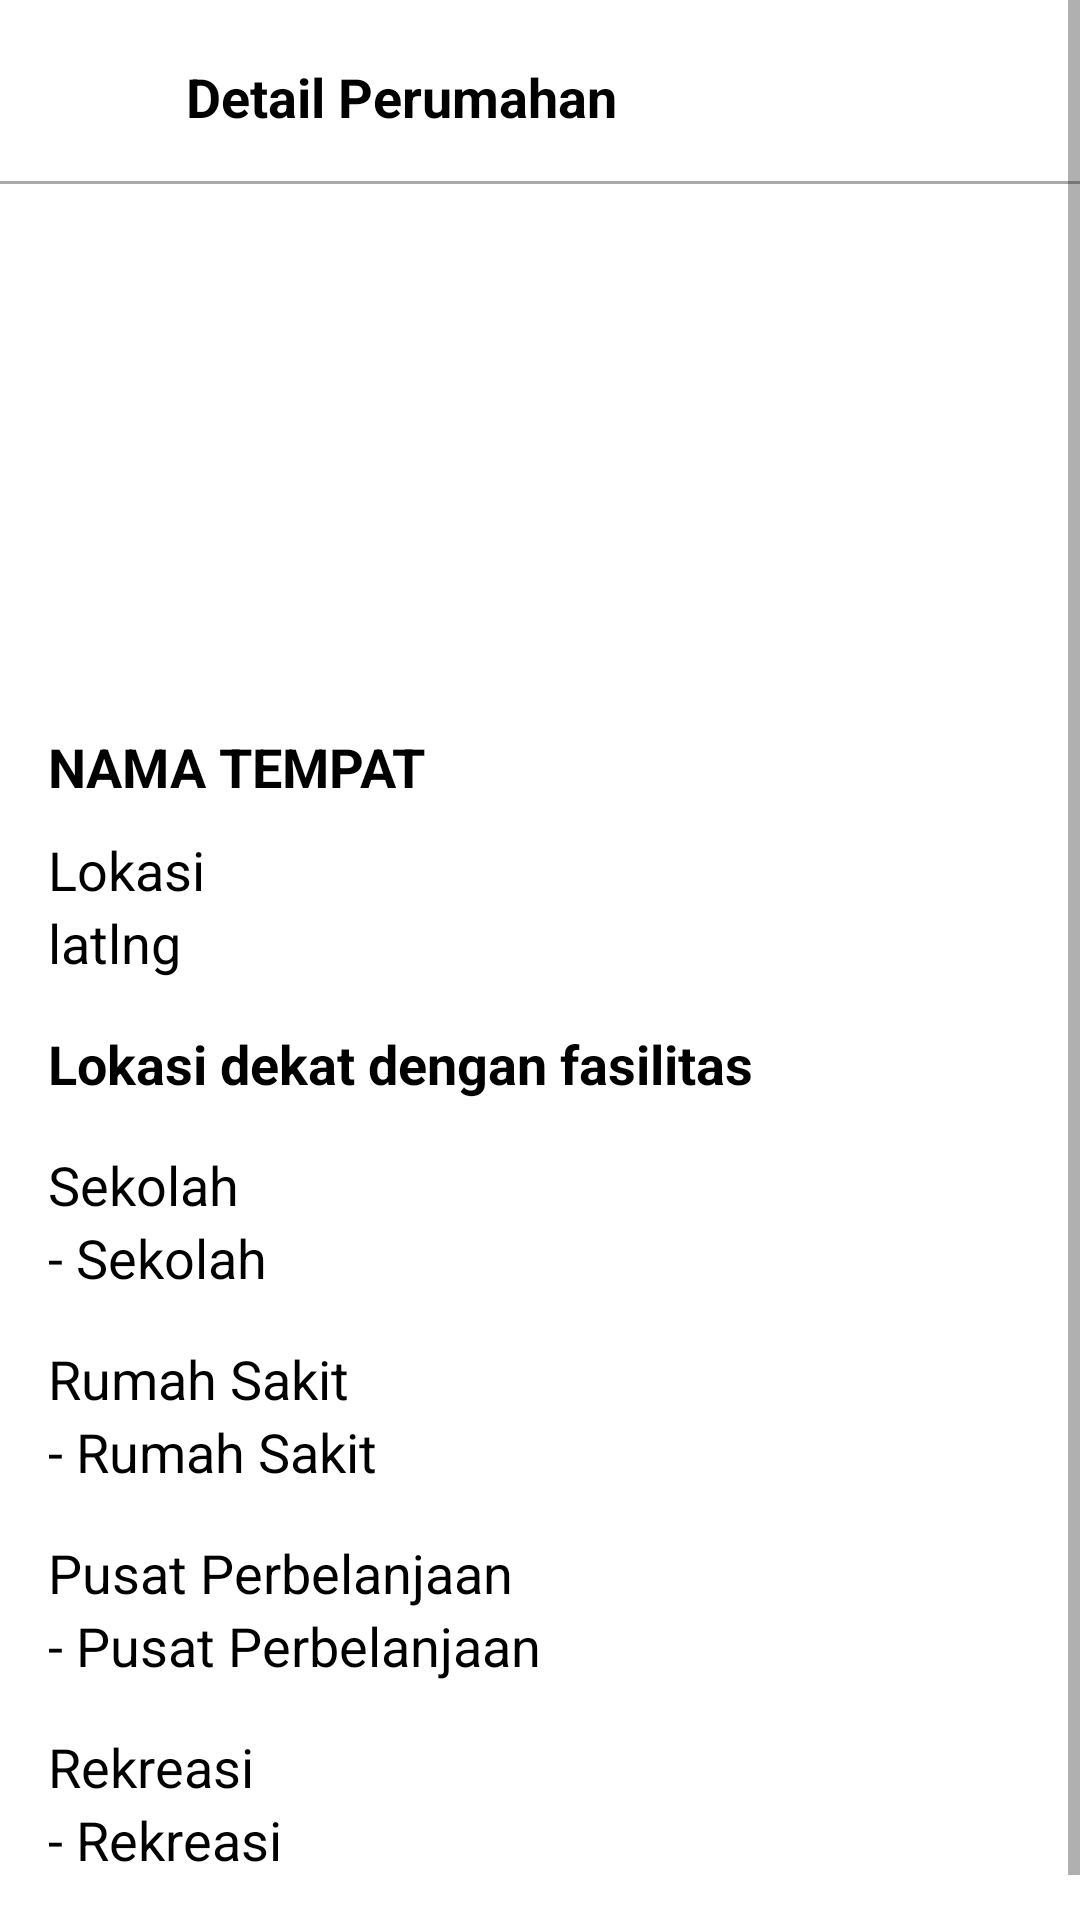

Write the Android layout XML for this screen, with the resource values it uses.
<!-- AndroidManifest.xml: application theme Theme.Rumahku -->
<!-- res/layout/activity_home_detail.xml -->
<?xml version="1.0" encoding="utf-8"?>
<ScrollView xmlns:android="http://schemas.android.com/apk/res/android"
    xmlns:app="http://schemas.android.com/apk/res-auto"
    xmlns:tools="http://schemas.android.com/tools"
    android:layout_width="match_parent"
    android:layout_height="match_parent"
    tools:context=".ui.home.HomeDetail">

    <androidx.constraintlayout.widget.ConstraintLayout
        android:layout_width="match_parent"
        android:layout_height="wrap_content">

        <TextView
            android:id="@+id/textView"
            android:layout_width="wrap_content"
            android:layout_height="wrap_content"
            android:layout_marginStart="16dp"
            android:layout_marginTop="20dp"
            android:text="Detail Perumahan"
            android:textColor="@color/black"
            android:textSize="18sp"
            android:textStyle="bold"
            app:layout_constraintStart_toEndOf="@+id/imageView"
            app:layout_constraintTop_toTopOf="parent" />

        <ImageView
            android:id="@+id/imageView"
            android:layout_width="30dp"
            android:layout_height="30dp"
            android:layout_marginStart="16dp"
            android:layout_marginTop="16dp"
            android:src="@drawable/ic_baseline_arrow_back_24"
            app:layout_constraintStart_toStartOf="parent"
            app:layout_constraintTop_toTopOf="parent" />

        <View
            android:id="@+id/view"
            android:layout_width="match_parent"
            android:layout_height="1dp"
            android:layout_marginTop="16dp"
            android:background="@android:color/darker_gray"
            app:layout_constraintEnd_toEndOf="parent"
            app:layout_constraintStart_toStartOf="parent"
            app:layout_constraintTop_toBottomOf="@+id/textView" />


        <ImageView
            android:id="@+id/imageView2"
            android:layout_width="150dp"
            android:layout_height="150dp"
            android:layout_marginTop="16dp"
            app:layout_constraintEnd_toEndOf="parent"
            app:layout_constraintStart_toStartOf="parent"
            app:layout_constraintTop_toBottomOf="@+id/view" />


        <TextView
            android:id="@+id/title"
            android:layout_width="match_parent"
            android:layout_height="wrap_content"
            android:layout_marginStart="16dp"
            android:layout_marginTop="16dp"
            android:layout_marginEnd="16dp"
            android:text="NAMA TEMPAT"
            android:textColor="@color/black"
            android:textSize="18sp"
            android:textStyle="bold"
            app:layout_constraintEnd_toEndOf="parent"
            app:layout_constraintStart_toStartOf="parent"
            app:layout_constraintTop_toBottomOf="@+id/imageView2" />

        <TextView
            android:id="@+id/location"
            android:layout_width="match_parent"
            android:layout_height="wrap_content"
            android:layout_marginStart="16dp"
            android:layout_marginTop="10dp"
            android:layout_marginEnd="16dp"
            android:text="Lokasi"
            android:textColor="@color/black"
            android:textSize="18sp"
            app:layout_constraintEnd_toEndOf="parent"
            app:layout_constraintStart_toStartOf="parent"
            app:layout_constraintTop_toBottomOf="@+id/title" />

        <TextView
            android:id="@+id/latlng"
            android:layout_width="match_parent"
            android:layout_height="wrap_content"
            android:layout_marginStart="16dp"
            android:layout_marginEnd="16dp"
            android:text="latlng"
            android:textColor="@color/black"
            android:textSize="18sp"
            app:layout_constraintEnd_toEndOf="parent"
            app:layout_constraintStart_toStartOf="parent"
            app:layout_constraintTop_toBottomOf="@+id/location" />

        <TextView
            android:id="@+id/textView2"
            android:layout_width="match_parent"
            android:layout_height="wrap_content"
            android:layout_marginStart="16dp"
            android:layout_marginTop="16dp"
            android:layout_marginEnd="16dp"
            android:text="Lokasi dekat dengan fasilitas"
            android:textColor="@color/black"
            android:textSize="18sp"
            android:textStyle="bold"
            app:layout_constraintEnd_toEndOf="parent"
            app:layout_constraintStart_toStartOf="parent"
            app:layout_constraintTop_toBottomOf="@+id/latlng" />

        <TextView
            android:id="@+id/textView3"
            android:layout_width="match_parent"
            android:layout_height="wrap_content"
            android:layout_marginStart="16dp"
            android:layout_marginTop="16dp"
            android:layout_marginEnd="16dp"
            android:text="Sekolah"
            android:textColor="@color/black"
            android:textSize="18sp"
            app:layout_constraintEnd_toEndOf="parent"
            app:layout_constraintHorizontal_bias="0.0"
            app:layout_constraintStart_toStartOf="parent"
            app:layout_constraintTop_toBottomOf="@+id/textView2" />

        <TextView
            android:id="@+id/school"
            android:layout_width="match_parent"
            android:layout_height="wrap_content"
            android:layout_marginStart="16dp"
            android:layout_marginEnd="16dp"
            android:text="- Sekolah"
            android:textColor="@color/black"
            android:textSize="18sp"
            app:layout_constraintEnd_toEndOf="parent"
            app:layout_constraintHorizontal_bias="1.0"
            app:layout_constraintStart_toStartOf="parent"
            app:layout_constraintTop_toBottomOf="@+id/textView3" />


        <TextView
            android:id="@+id/textView4"
            android:layout_width="match_parent"
            android:layout_height="wrap_content"
            android:layout_marginStart="16dp"
            android:layout_marginTop="16dp"
            android:layout_marginEnd="16dp"
            android:text="Rumah Sakit"
            android:textColor="@color/black"
            android:textSize="18sp"
            app:layout_constraintEnd_toEndOf="parent"
            app:layout_constraintHorizontal_bias="0.0"
            app:layout_constraintStart_toStartOf="parent"
            app:layout_constraintTop_toBottomOf="@+id/school" />

        <TextView
            android:id="@+id/hospital"
            android:layout_width="match_parent"
            android:layout_height="wrap_content"
            android:layout_marginStart="16dp"
            android:layout_marginEnd="16dp"
            android:text="- Rumah Sakit"
            android:textColor="@color/black"
            android:textSize="18sp"
            app:layout_constraintEnd_toEndOf="parent"
            app:layout_constraintHorizontal_bias="1.0"
            app:layout_constraintStart_toStartOf="parent"
            app:layout_constraintTop_toBottomOf="@+id/textView4" />


        <TextView
            android:id="@+id/textView5"
            android:layout_width="match_parent"
            android:layout_height="wrap_content"
            android:layout_marginStart="16dp"
            android:layout_marginTop="16dp"
            android:layout_marginEnd="16dp"
            android:text="Pusat Perbelanjaan"
            android:textColor="@color/black"
            android:textSize="18sp"
            app:layout_constraintEnd_toEndOf="parent"
            app:layout_constraintHorizontal_bias="0.0"
            app:layout_constraintStart_toStartOf="parent"
            app:layout_constraintTop_toBottomOf="@+id/hospital" />

        <TextView
            android:id="@+id/shopping"
            android:layout_width="match_parent"
            android:layout_height="wrap_content"
            android:layout_marginStart="16dp"
            android:layout_marginEnd="16dp"
            android:text="- Pusat Perbelanjaan"
            android:textColor="@color/black"
            android:textSize="18sp"
            app:layout_constraintEnd_toEndOf="parent"
            app:layout_constraintHorizontal_bias="1.0"
            app:layout_constraintStart_toStartOf="parent"
            app:layout_constraintTop_toBottomOf="@+id/textView5" />

        <TextView
            android:id="@+id/textView6"
            android:layout_width="match_parent"
            android:layout_height="wrap_content"
            android:layout_marginStart="16dp"
            android:layout_marginTop="16dp"
            android:layout_marginEnd="16dp"
            android:text="Rekreasi"
            android:textColor="@color/black"
            android:textSize="18sp"
            app:layout_constraintEnd_toEndOf="parent"
            app:layout_constraintHorizontal_bias="0.0"
            app:layout_constraintStart_toStartOf="parent"
            app:layout_constraintTop_toBottomOf="@+id/shopping" />

        <TextView
            android:id="@+id/recreation"
            android:layout_width="match_parent"
            android:layout_height="wrap_content"
            android:layout_marginStart="16dp"
            android:layout_marginEnd="16dp"
            android:text="- Rekreasi"
            android:textColor="@color/black"
            android:layout_marginBottom="30dp"
            android:textSize="18sp"
            app:layout_constraintBottom_toBottomOf="parent"
            app:layout_constraintEnd_toEndOf="parent"
            app:layout_constraintHorizontal_bias="1.0"
            app:layout_constraintStart_toStartOf="parent"
            app:layout_constraintTop_toBottomOf="@+id/textView6" />

    </androidx.constraintlayout.widget.ConstraintLayout>

</ScrollView>
<!-- resources referenced by this layout -->
<resources>
  <color name="black">#FF000000</color>
  <style name="Theme.Rumahku" parent="Theme.MaterialComponents.Light.NoActionBar">
          
          <item name="colorPrimary">#FF9800</item>
          <item name="colorPrimaryVariant">#FF5722</item>
          <item name="colorOnPrimary">@color/white</item>
          
          <item name="colorSecondary">@color/teal_200</item>
          <item name="colorSecondaryVariant">@color/teal_700</item>
          <item name="colorOnSecondary">@color/black</item>
          
          <item name="android:statusBarColor" tools:targetApi="l">?attr/colorPrimaryVariant</item>
          
      </style>
  <color name="white">#FFFFFFFF</color>
  <color name="teal_200">#FF03DAC5</color>
  <color name="teal_700">#FF018786</color>
</resources>
